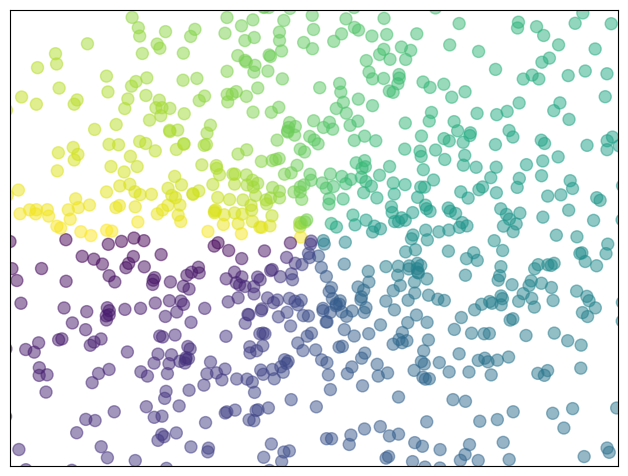

Write the Python code that produced this figure.
# Import pandas package 
import pandas as pd 
  

# Define a dictionary containing employee data 
data = {'Name':['Jai', 'Princi', 'Gaurav', 'Anuj'], 
        'Age':[27, 24, 22, 32], 
        'Address':['Delhi', 'Kanpur', 'Allahabad', 'Kannauj'], 
        'Qualification':['Msc', 'MA', 'MCA', 'Phd']} 
  
# Convert the dictionary into DataFrame  
df = pd.DataFrame(data) 
  
# select two columns 
df[['Name', 'Qualification']] 

print(df)


# Plotting code sample
import numpy as np
import matplotlib.pyplot as plt

n = 1024
X = np.random.normal(0, 1, n)
Y = np.random.normal(0, 1, n)
T = np.arctan2(Y, X)

plt.axes([0.025, 0.025, 0.95, 0.95])
plt.scatter(X, Y, s=75, c=T, alpha=.5)

plt.xlim(-1.5, 1.5)
plt.xticks(())
plt.ylim(-1.5, 1.5)
plt.yticks(())

plt.show()